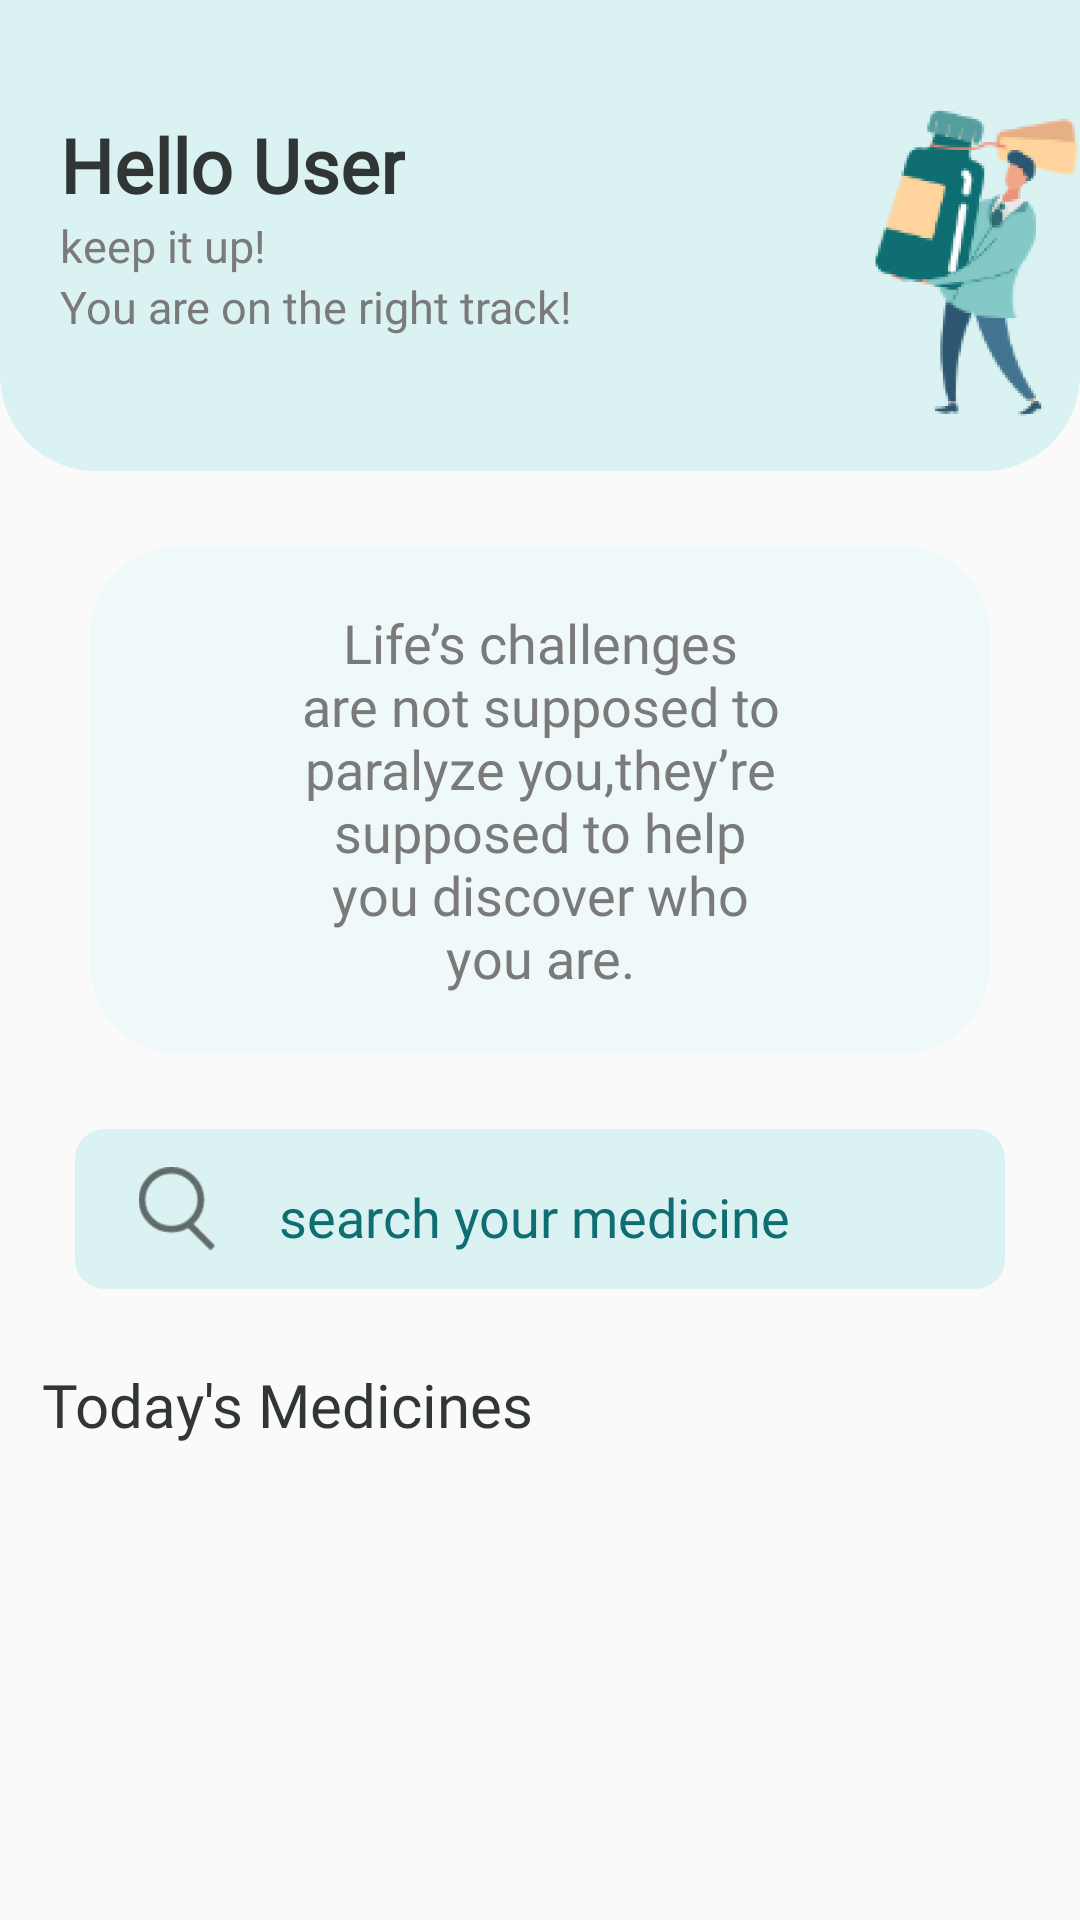

This screen was rendered from an Android layout file. Write that file and the resources it references.
<!-- AndroidManifest.xml: application theme Theme.MedicineReminder -->
<!-- res/layout/fragment_home.xml -->
<?xml version="1.0" encoding="utf-8"?>
<androidx.constraintlayout.widget.ConstraintLayout xmlns:android="http://schemas.android.com/apk/res/android"
    xmlns:app="http://schemas.android.com/apk/res-auto"
    xmlns:tools="http://schemas.android.com/tools"
    android:layout_width="match_parent"
    android:layout_height="match_parent"
    android:orientation="vertical"
    tools:context=".MainActivity.HomeFragment">

    <androidx.core.widget.NestedScrollView
        android:id="@+id/nestedScrollView"
        android:layout_width="match_parent"
        android:layout_height="match_parent">

        <LinearLayout
            android:layout_width="match_parent"
            android:layout_height="match_parent"
            android:orientation="vertical">

            <LinearLayout
                android:layout_width="match_parent"
                android:layout_height="157dp"
                android:orientation="horizontal"
                android:background="@drawable/background_home_header">

                <LinearLayout
                    android:layout_width="wrap_content"
                    android:layout_height="wrap_content"
                    android:layout_marginHorizontal="20dp"
                    android:layout_marginTop="38dp"
                    android:orientation="vertical">

                    <TextView
                        android:id="@+id/home_userName"
                        android:layout_width="wrap_content"
                        android:layout_height="wrap_content"
                        android:fontFamily="@font/poppins_regular"
                        android:text="Hello User"
                        android:textStyle="bold"
                        android:textSize="25dp"
                        android:textColor="#303536"
                        >

                    </TextView>

                    <TextView
                        android:layout_width="wrap_content"
                        android:layout_height="wrap_content"
                        android:fontFamily="@font/poppins_regular"
                        android:text="keep it up!"
                        android:textSize="15dp"
                        android:textColor="@color/lightModeSecondText_color">

                    </TextView>

                    <TextView
                        android:layout_width="wrap_content"
                        android:layout_height="wrap_content"
                        android:fontFamily="@font/poppins_regular"
                        android:text="You are on the right track!"
                        android:textSize="15dp"
                        android:textColor="@color/lightModeSecondText_color">

                    </TextView>

                </LinearLayout>

                <ImageView
                    android:layout_width="wrap_content"
                    android:layout_height="wrap_content"
                    android:layout_marginTop="28dp"
                    android:layout_marginLeft="80dp"
                    android:src="@drawable/doctor_icon">

                </ImageView>

            </LinearLayout>

            <LinearLayout
                android:layout_width="match_parent"
                android:layout_height="wrap_content"
                android:layout_marginHorizontal="30dp"
                android:layout_marginTop="25dp"
                android:background="@drawable/background_home_title">

                <TextView
                    android:id="@+id/home_quotes"
                    android:layout_width="match_parent"
                    android:layout_height="match_parent"
                    android:layout_marginVertical="20dp"
                    android:layout_marginHorizontal="65dp"
                    android:layout_gravity="center"
                    android:fontFamily="@font/poppins_regular"
                    android:text="Life’s challenges are not supposed to paralyze you,they’re supposed to help you discover who you are."
                    android:textSize="18dp"
                    android:textAlignment="center"
                    android:textColor="@color/lightModeSecondText_color">

                </TextView>

            </LinearLayout>

            <androidx.constraintlayout.widget.ConstraintLayout
                android:id="@+id/constraintId_search"
                android:layout_width="match_parent"
                android:layout_height="wrap_content"
                android:layout_marginHorizontal="25dp"
                android:layout_marginTop="25dp"
                android:background="@drawable/background_home_search"
                android:paddingHorizontal="20dp"
                android:paddingVertical="12dp">

                <ImageView
                    android:id="@+id/imageView"
                    android:layout_width="28dp"
                    android:layout_height="28dp"
                    android:src="@drawable/search_icon"
                    app:layout_constraintBottom_toBottomOf="parent"
                    app:layout_constraintStart_toStartOf="parent"
                    app:layout_constraintTop_toTopOf="parent">

                </ImageView>

                <EditText
                    android:layout_marginTop="5dp"
                    android:id="@+id/editText_search"
                    android:fontFamily="@font/poppins_regular"
                    android:textColor="@color/main_color"
                    android:textColorHint="@color/main_color"
                    android:background="@null"
                    android:hint="search your medicine"
                    android:layout_marginLeft="20dp"
                    android:layout_width="0dp"
                    android:layout_height="match_parent"
                    app:layout_constraintBottom_toBottomOf="parent"
                    app:layout_constraintEnd_toEndOf="parent"
                    app:layout_constraintStart_toEndOf="@+id/imageView"
                    app:layout_constraintTop_toTopOf="parent">

                </EditText>

                <Button
                    android:id="@+id/buttonId_cross"
                    android:visibility="gone"
                    android:background="@drawable/button_cross"
                    android:layout_width="25dp"
                    android:layout_height="25dp"
                    app:layout_constraintBottom_toBottomOf="parent"
                    app:layout_constraintEnd_toEndOf="parent"
                    app:layout_constraintTop_toTopOf="parent">

                </Button>

            </androidx.constraintlayout.widget.ConstraintLayout>

            <TextView
                android:layout_width="wrap_content"
                android:layout_height="wrap_content"
                android:layout_marginTop="25dp"
                android:layout_marginHorizontal="14dp"
                android:fontFamily="@font/poppins_medium"
                android:text="Today's Medicines"
                android:textSize="20dp"
                android:textColor="#303536">

            </TextView>

            <LinearLayout
                android:layout_width="match_parent"
                android:layout_height="match_parent"
                android:layout_marginHorizontal="15dp"
                android:layout_marginTop="20dp"
                android:layout_marginBottom="15dp"
                android:orientation="vertical">

                <androidx.recyclerview.widget.RecyclerView
                    android:id="@+id/medicineListView"
                    android:layout_width="match_parent"
                    android:layout_height="match_parent">

                </androidx.recyclerview.widget.RecyclerView>

            </LinearLayout>

        </LinearLayout>

    </androidx.core.widget.NestedScrollView>

</androidx.constraintlayout.widget.ConstraintLayout>
<!-- resources referenced by this layout -->
<resources>
  <color name="lightModeSecondText_color">#7A7A7A</color>
  <color name="main_color">#0F6E71</color>
  <!-- drawable background_home_header (drawable) -->
  <?xml version="1.0" encoding="utf-8"?>
  <shape xmlns:android="http://schemas.android.com/apk/res/android">
      <solid android:color="@color/second_color"></solid>
      <corners android:bottomRightRadius="32dp"
          android:bottomLeftRadius="32dp"></corners>
  </shape>
  <!-- drawable background_home_search (drawable) -->
  <?xml version="1.0" encoding="utf-8"?>
  <shape xmlns:android="http://schemas.android.com/apk/res/android">
      <solid android:color="@color/second_color"></solid>
      <corners android:radius="10dp"></corners>
  </shape>
  <!-- drawable background_home_title (drawable) -->
  <?xml version="1.0" encoding="utf-8"?>
  <shape xmlns:android="http://schemas.android.com/apk/res/android">
      <solid android:color="@color/third_color"></solid>
      <corners android:radius="30dp"></corners>
  </shape>
  <!-- drawable button_cross: png bitmap (drawable-hdpi, 1114 bytes) -->
  <!-- drawable doctor_icon: png bitmap (drawable-hdpi, 21165 bytes) -->
  <!-- drawable search_icon: png bitmap (drawable-hdpi, 632 bytes) -->
  <style name="Theme.MedicineReminder" parent="Theme.AppCompat.Light.NoActionBar">
  
          
          <item name="colorPrimary">@color/background_color</item>
          <item name="colorPrimaryVariant">@color/background_color</item>
          <item name="colorOnPrimary">@color/background_color</item>
  
          
          <item name="colorSecondary">@color/background_color</item>
          <item name="colorSecondaryVariant">@color/background_color</item>
          <item name="colorOnSecondary">@color/black</item>
          <item name="colorPrimaryDark">@color/background_color</item>
          <item name="colorAccent">@color/main_color</item>
  
          <item name="android:windowNoTitle">true</item>
          <item name="android:windowActionBar">false</item>
          <item name="android:windowContentOverlay">@null</item>
  
          
          <item name="android:statusBarColor" tools:targetApi="l">@color/background_color</item>
          
  
          
          <item name="android:statusBarColor" tools:targetApi="lollipop" tools:ignore="DuplicateDefinition">@color/background_color</item>
          <item name="android:windowLightStatusBar" tools:targetApi="m">true</item>
  
          
          <item name="android:navigationBarColor" tools:ignore="NewApi">@color/background_color</item>
          <item name="android:windowLightNavigationBar" tools:targetApi="o_mr1">true</item>
  
      </style>
  <color name="second_color">#DAF2F2</color>
  <color name="third_color">#EFF9F9</color>
  <color name="background_color">#FFFFFF</color>
  <color name="black">#000000</color>
</resources>
